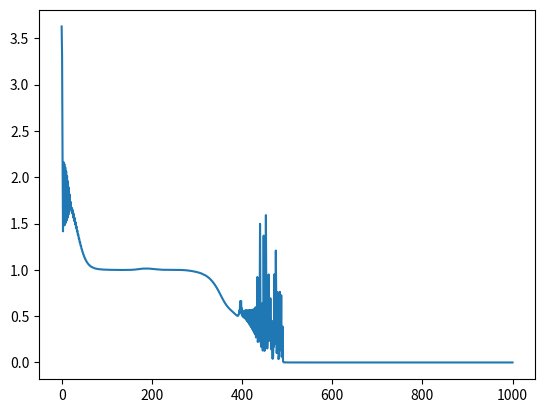

Here is the Python script that generated this plot:
#Alhamdulillah! ANN diajar XOR dengan no-hidden layer SGD dan no bias sudah berjalan!
#Tetapi cost tidak akan maks, alias hasil akan 0 melulu; kenapa?
#karena tidak ada hidden layer dan bias, kasus X(0,0) bakal anulir semua weight
#ketika di sigmoidkan, istiqomah 0.5!

#Plus bias, ternyata tidak bisa diselesaikan! Berarti mesti ada hidden layer
#alhamdulillah sudah bisa multi input multi output,, tapi kita akan melihat cost function yang
#masih diatas satu lantaran (1,1,1) -> (0,0,0) tidak bisa diselesaikan dengan struktur yang
#masih amat sederhana ini

#HIdden layer 1: Ada masalah, kita sering nyangkut di minimum lokal
#Taktik: kita bikin superepoch buat cari minimum yang seminimum-minimumnya (superepoch == step)
#alhamdulillah ini udah dimasukin yang Cost:  4.838387113974794e-05; paling kecil ditemukan tadi di 2.sekiane-05
#sudah pintar bray, sudah diajar lulus!

import numpy as np
import matplotlib
from matplotlib import pyplot
class NeuralNetwork:
    def cost(self, y,out):
        err = y - out
        err = err*err
        dip = np.matrix(np.ones(err.shape[0])) * np.matrix(err)
        dip = np.array(dip)
        dip = dip[0]
        cost= np.dot(dip,dip)
        return cost

    def sigmoid(self, x):
        #applying the sigmoid function
        return 1 / (1 + np.exp(-x))
    
    def sigmoid_derivative(self, x):
        #computing derivative to the Sigmoid function, its sure after penurunan matematik
        return x * (1 - x)

    def __init__(self, x, y):
        self.h2         = np.array(np.zeros(6)).T
        self.h1         = np.array([np.zeros(6)]).T                  #hidden layer 1, ada 6 neuron
        self.input      = x                                                               #horizontal m, in vertical sample            
        self.y          = y                                                               #horizontal n, in vertical sample
        
        self.weights3   = np.random.random( (self.y.shape[1], self.h2.shape[0]) )      #horizontal per input m, verticaled as y n
        self.bias3      = np.array([np.random.random(self.y.shape[1])]).T

        self.weights2   = np.random.random( (self.h2.shape[0], self.h1.shape[0]) )      #horizontal per input m, verticaled as y n
        self.bias2      = np.array([np.random.random(self.h2.shape[0])]).T

        self.bias1      = np.array([np.random.random(self.h1.shape[0])]).T
        self.weights1   = np.random.random( (self.h1.shape[0], self.input.shape[1]) )        #horizontal aligned
        
        # eta adalah learning rate
        self.eta = 0.5
        self.output     = np.zeros(y.shape)
        self.error      = self.y - self.output
        self.wat        = self.sigmoid_derivative(self.output)

    def randominit(self):
        self.weights3   = np.random.random( (self.y.shape[1], self.h2.shape[0]) )      #horizontal per input m, verticaled as y n
        self.bias3      = np.array([np.random.random(self.y.shape[1])]).T

        self.weights2   = np.random.random( (self.h2.shape[0], self.h1.shape[0]) )      #horizontal per input m, verticaled as y n
        self.bias2      = np.array([np.random.random(self.h2.shape[0])]).T

        self.bias1      = np.array([np.random.random(self.h1.shape[0])]).T
        self.weights1   = np.random.random( (self.h1.shape[0], self.input.shape[1]) )
    def feedind(self,x):
        #jadi fungsi ini ngefeedfwd semua sampel... padahal ga perlu
        #nah makanya ini akan urg bikin indivnya perindex sample x
        sumh1 = np.matrix(self.weights1) * np.matrix(self.input[x]).T
        outh1 = sumh1 + self.bias1
        outh1 = np.array(outh1)
        self.h1 = self.sigmoid(outh1)

        sumh2 = np.matrix(self.weights2) * np.matrix(self.h1)
        outh2 = sumh2 + self.bias2
        outh2 = np.array(outh2)
        self.h2 = self.sigmoid(outh2)

        sumir = np.matrix(self.weights3) * np.matrix(self.h2)
        out = sumir + self.bias3
        out = np.array(out).T

        self.output[x] = self.sigmoid(out)              #horizontal
        self.output[x] = np.array(self.output[x])
    
    def test(self,x):
        #jadi fungsi ini ngefeedfwd masukan (bukan sampel)
        sumh1 = np.matrix(self.weights1) * np.matrix(x).T
        outh1 = sumh1 + self.bias1
        outh1 = np.array(outh1)
        self.h1 = self.sigmoid(outh1)

        sumh2 = np.matrix(self.weights2) * np.matrix(self.h1)
        outh2 = sumh2 + self.bias2
        outh2 = np.array(outh2)
        self.h2 = self.sigmoid(outh2)

        sumir = np.matrix(self.weights3) * np.matrix(self.h2)
        out = sumir + self.bias3
        out = np.array(out).T

        out = self.sigmoid(out)
        #
        """
        for i in range(0,out.shape[1]):
            if out[0][i] <0.15:
                out[0][i] = 0
            elif out[0][i] >0.9:
                out[0][i] = 1
            else:
                out[0][i] = -1"""
        return out

    
    def backprop(self,x):
        ### stochastic ####/
        # x berupa index random
        """
        kali = 2 * (self.y[x] - self.output[x]) * self.sigmoid_derivative(self.output[x])
        #harusnya di(-), tapi ini udah y-output bukan output-y lagi; jadi aman
        kali = np.matrix(kali).T

        d_bias3 = kali
        d_weights3 = kali * np.matrix(self.h2).T    #jadi gepeng
        d_bias3 = np.array(d_bias3)
        d_weights3 = np.array(d_weights3)

        d_bias2 = self.sigmoid_derivative(self.h2) * np.array( np.matrix(self.weights3).T * kali ) 
        d_weights2 = np.matrix(self.sigmoid_derivative(self.h2) * np.array( np.matrix(self.weights3).T * kali ) ) * kali * np.matrix(self.h1).T      #input sudah gepeng
        d_bias2 = np.array(d_bias2)
        d_weights2 = np.array(d_weights2)

        d_bias1 = np.matrix(self.sigmoid_derivative(self.h1) * self.weights2.T ) * np.matrix(self.sigmoid_derivative(self.h2) * self.weights3.T) * kali
        d_weights1 = np.matrix( self.sigmoid_derivative(self.h1) * self.weights2.T ) * np.matrix(self.sigmoid_derivative(self.h2) * self.weights3.T) * kali * np.matrix(self.input[x])
        d_bias1 = np.array(d_bias1)
        d_weights1 = np.array(d_weights1)
        

        ### mini batch ###
        # x berupa array 1 dimensi index random
        """
        d_weights1 = 0
        d_weights2 = 0
        d_weights3 = 0
        d_bias1    = 0
        d_bias2    = 0
        d_bias3    = 0
        m = self.input.shape[0]
        for e in range(0,m):
            self.feedind(e)                 #ulah hilap, semua output dan h mesti diambil per sampel!
            kali =  (self.y[e] - self.output[e]) * self.sigmoid_derivative(self.output[e])
            #harusnya di(-), tapi ini udah y-output bukan output-y lagi; jadi aman
            kali = np.matrix(kali).T

            ds_bias3 = kali
            ds_weights3 = kali * np.matrix(self.h2).T    #jadi gepeng
            ds_bias3 = np.array(ds_bias3)
            ds_weights3 = np.array(ds_weights3)

            ds_bias2 = self.sigmoid_derivative(self.h2) * np.array( np.matrix(self.weights3).T * ds_bias3 ) 
            ds_weights2 = np.matrix(ds_bias2) * np.matrix(self.h1).T      #jadi gepeng
            ds_bias2 = np.array(ds_bias2)
            ds_weights2 = np.array(ds_weights2)

            ds_bias1 =  self.sigmoid_derivative(self.h1) * np.array( np.matrix(self.weights2).T * ds_bias2 )                #input sudah gepeng
            ds_weights1 =  np.matrix(ds_bias1) * np.matrix(self.input[e])
            ds_bias1 = np.array(ds_bias1)
            ds_weights1 = np.array(ds_weights1)

            d_weights1 += ds_weights1
            d_bias1    += ds_bias1
            d_weights2 += ds_weights2
            d_bias2    += ds_bias2
            d_weights3 += ds_weights3
            d_bias3    += ds_bias3            
        
        d_weights1 = d_weights1/m
        d_bias1    = d_bias1/m
        d_weights2 = d_weights2/m
        d_bias2    = d_bias2/m
        d_weights3 = d_weights3/m
        d_bias3    = d_bias3/m
        #print(i)"""

        # update the weights with the derivative (slope) of the loss function
        
        self.weights1 += self.eta*d_weights1
        self.bias1    += self.eta*d_bias1

        self.weights2 += self.eta*d_weights2
        self.bias2    += self.eta*d_bias2

        self.weights3 += self.eta*d_weights3
        self.bias3    += self.eta*d_bias3
        self.feedind(x)
        #self.weights2 += d_weights2

if __name__ == "__main__":
    x = np.array([[0,0],
                  [0,1],
                  [1,0],
                  [1,1]])
    y = np.array([[0],[1],[1],[0]])
    binar = NeuralNetwork(x,y)

    for i in range(0, y.shape[0]):
        binar.feedind(i)
        yt = binar.output[i]
        print(yt)
    cost = binar.cost(y,binar.output)
    print("Cost: ",cost)

    #sudah ditraining ya om, otw minimum global brow!, Cost:  4.838387113974794e-05
    epoch = 1000
    nepoch= np.array([0])
    ncost = np.array([cost])
    binar.eta = 10
    for i in range(0,epoch):
        v = np.random.randint(0,4)
        binar.backprop(v)
        for j in range(0, y.shape[0]):
            binar.feedind(j)
        cost = binar.cost(y,binar.output)
        print("Cost: ",cost)
        ncost = np.append(ncost, cost)
        nepoch= np.append(nepoch,i+1)
    
    pyplot.plot(nepoch,ncost)
    pyplot.show()    
    
    for i in range(0, y.shape[0]):
        binar.feedind(i)
        yt = binar.test(x[i])
        print(yt)
    
    print()

    

    yt = binar.test(np.array([0,1]))
    print(yt)
